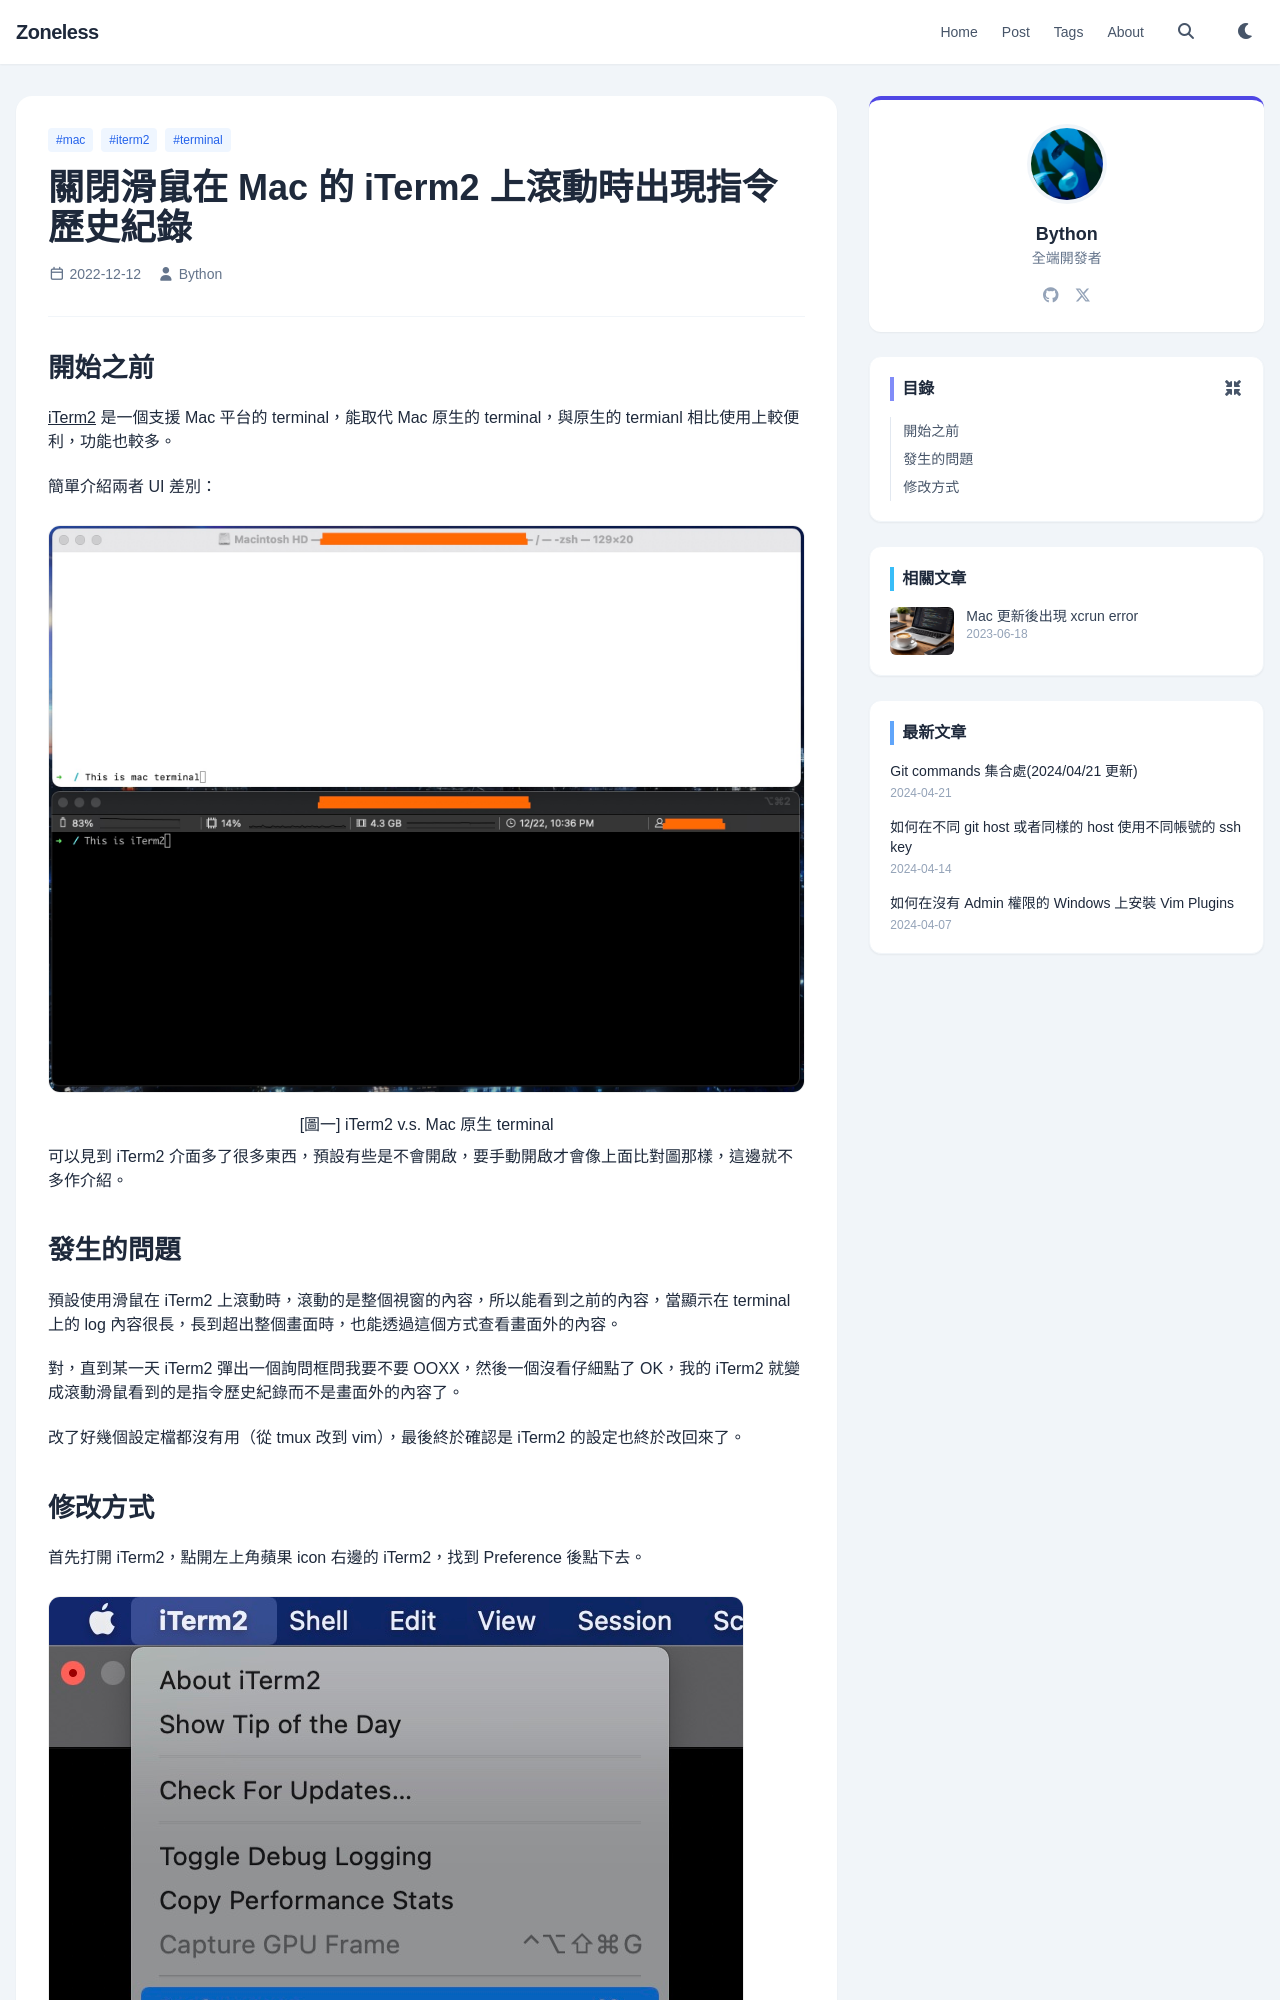

repository: bython24680/bython24680.github.io · page: disable-mouse-scrolling-through-command-history-on-mac-iterm2/index.html · generator: jekyll

---
title: 關閉滑鼠在 Mac 的 iTerm2 上滾動時出現指令歷史紀錄 
permialink: post/disable-mouse-scrolling-through-command-history-on-mac-iterm2/
date: 2022-12-12 23:58:41
tags:
- mac
- iterm2
- terminal
---

## 開始之前

[iTerm2](https://iterm2.com) 是一個支援 Mac 平台的 terminal，能取代 Mac 原生的 terminal，與原生的 termianl 相比使用上較便利，功能也較多。

簡單介紹兩者 UI 差別：

{% asset_img iterm2-vs-embeded-terminal.jpg %}
<div style="text-align:center">[圖一] iTerm2 v.s. Mac 原生 terminal</div>

可以見到 iTerm2 介面多了很多東西，預設有些是不會開啟，要手動開啟才會像上面比對圖那樣，這邊就不多作介紹。
